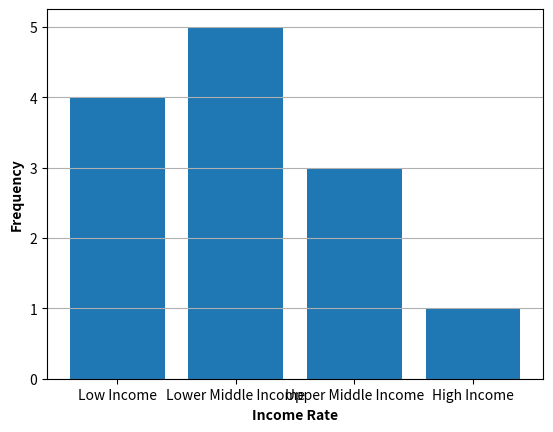

Source code (Python):
import matplotlib.pyplot as plt  

y=['Low Income','Lower Middle Income','Upper Middle Income','High Income']
x=[4,5,3,1]

plt.bar(y,x)
plt.xlabel('Income Rate',fontweight='bold')
plt.ylabel('Frequency',fontweight='bold')
plt.grid(axis='y')
plt.show() 